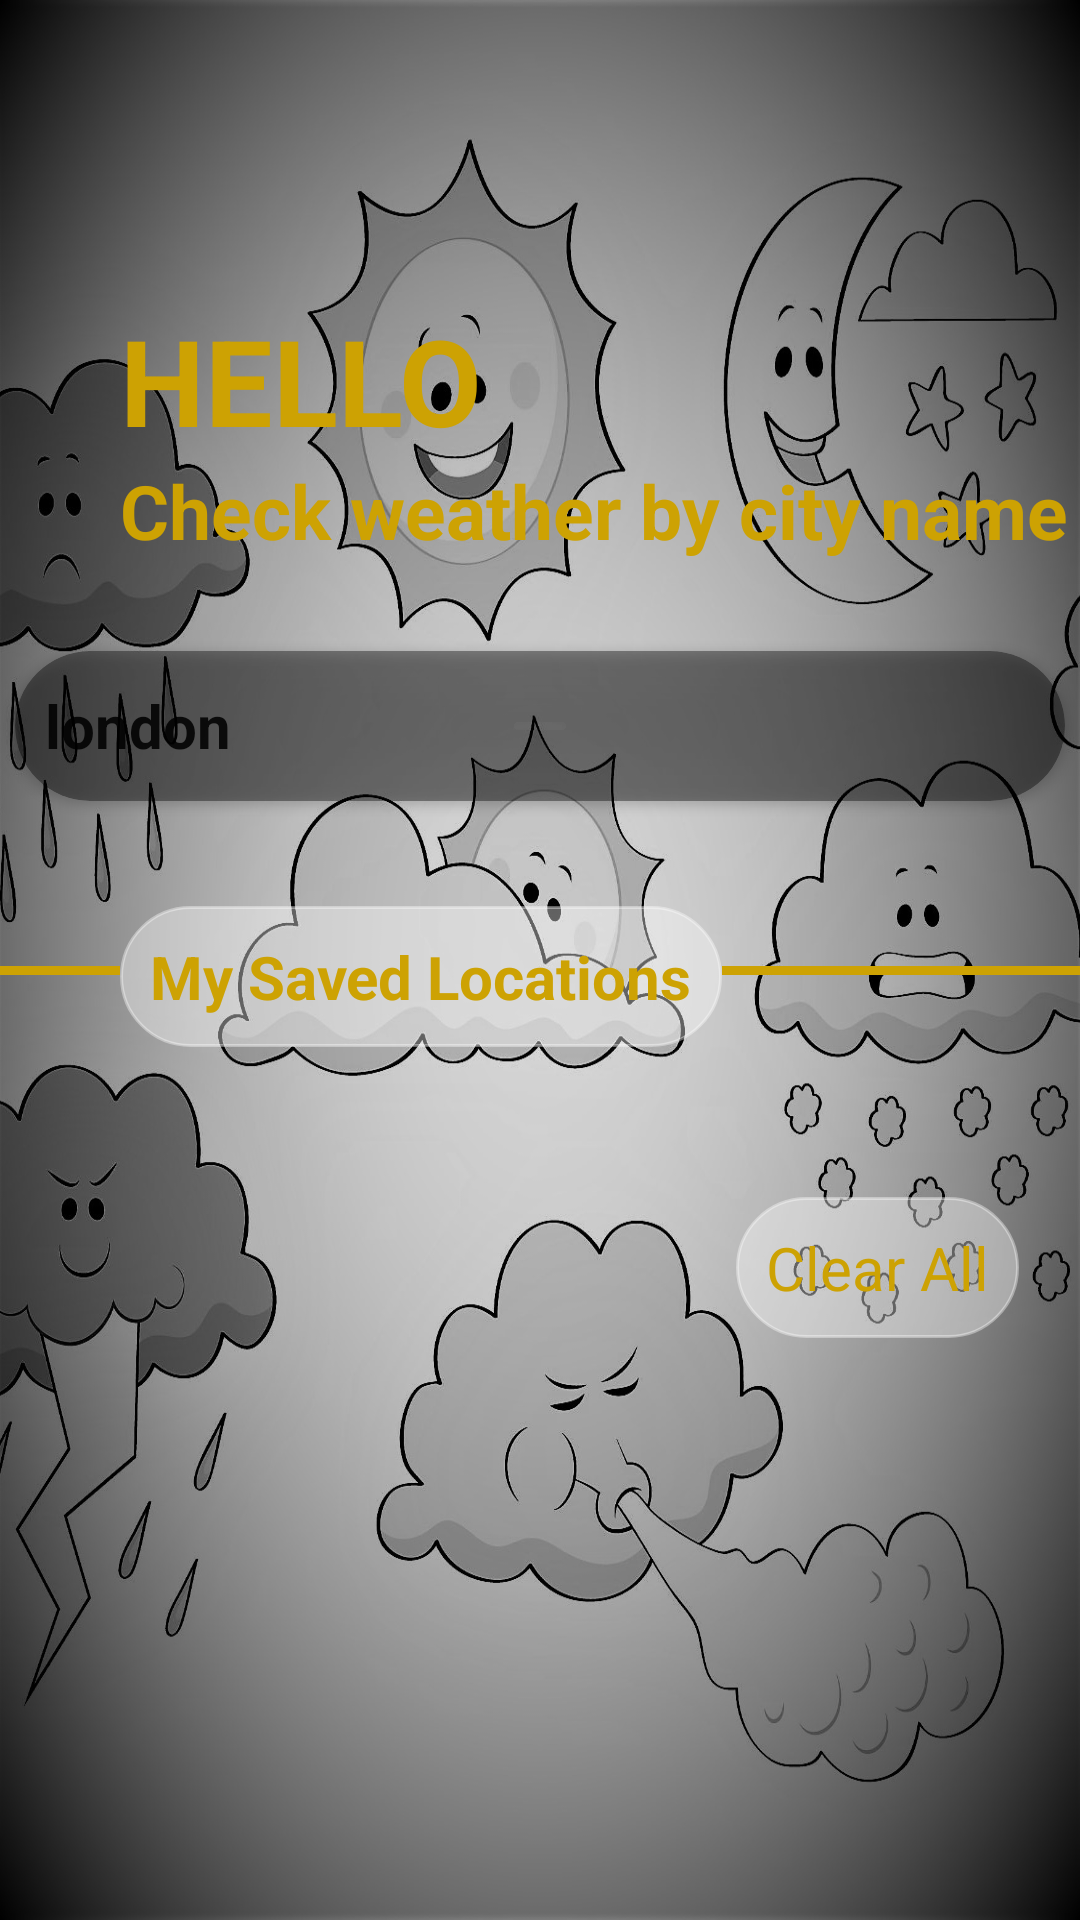

This screen was rendered from an Android layout file. Write that file and the resources it references.
<!-- AndroidManifest.xml: application theme Theme.NewWeatherApplication -->
<!-- res/layout/new_main_activity.xml -->
<?xml version="1.0" encoding="utf-8"?>
<ScrollView xmlns:android="http://schemas.android.com/apk/res/android"
    xmlns:app="http://schemas.android.com/apk/res-auto"
    android:layout_width="match_parent"
    android:layout_height="wrap_content"
    android:background="@drawable/weather_background_bw_cropped"
>

    <RelativeLayout
        android:id="@+id/rl_main_layout"
        android:layout_width="match_parent"
        android:layout_height="wrap_content"

       >


        <TextView
            android:id="@+id/tv_hello_text"
            android:layout_width="wrap_content"
            android:layout_height="wrap_content"
            android:layout_marginLeft="40dp"
            android:layout_marginTop="100dp"
            android:text="@string/helloText"
            android:textColor="@color/cityTextColor"
            android:textSize="40sp"
            android:textStyle="bold" />

        <TextView
            android:id="@+id/tv_heading_text"
            android:layout_width="wrap_content"
            android:layout_height="wrap_content"
            android:layout_below="@id/tv_hello_text"
            android:layout_alignStart="@id/tv_hello_text"
            android:text="@string/heading_text"
            android:textColor="@color/cityTextColor"
            android:textSize="25sp"
            android:textStyle="bold" />


        <androidx.cardview.widget.CardView
            android:id="@+id/cv_search_bar_section"
            android:layout_width="350dp"
            android:layout_height="50dp"
            android:layout_below="@id/tv_heading_text"
            android:layout_centerHorizontal="true"
            android:layout_marginTop="30dp"
            app:cardBackgroundColor="@color/material_on_background_disabled"
            app:cardCornerRadius="50dp">

            <RelativeLayout
                android:layout_width="match_parent"
                android:layout_height="match_parent">

                <EditText
                    android:id="@+id/et_search_bar"
                    android:layout_width="match_parent"
                    android:layout_height="match_parent"
                    android:inputType="text|textNoSuggestions"
                    android:padding="10dp"
                    android:text="london"
                    android:textSize="20sp"
                    android:textStyle="bold"
                    android:theme="@style/ThemeOverlay.Material3.TextInputEditText"/>

                <ImageView
                    android:id="@+id/iv_search_button"
                    android:layout_width="wrap_content"
                    android:layout_height="match_parent"
                    android:layout_alignParentEnd="true"
                    android:layout_centerVertical="true"
                    android:layout_marginRight="10dp"
                    android:src="@drawable/baseline_search_24" />

            </RelativeLayout>
        </androidx.cardview.widget.CardView>

        <TextView
            android:id="@+id/saved_location_heading"
            android:layout_width="wrap_content"
            android:layout_height="wrap_content"
            android:layout_below="@id/cv_search_bar_section"
            android:layout_alignStart="@id/tv_hello_text"
            android:layout_marginTop="35dp"
            android:background="@drawable/saved_city_background"
            android:backgroundTint="@color/material_on_primary_disabled"
            android:elevation="10dp"
            android:gravity="center_vertical"
            android:padding="10dp"
            android:text="@string/saved_locations"
            android:textColor="@color/cityTextColor"
            android:textSize="20sp"
            android:textStyle="bold" />

        <View
            android:layout_width="match_parent"
            android:layout_height="3dp"
            android:layout_below="@id/cv_search_bar_section"
            android:layout_marginTop="55dp"
            android:layout_toLeftOf="@id/saved_location_heading"
            android:background="@color/cityTextColor" />

        <View
            android:layout_width="match_parent"
            android:layout_height="3dp"
            android:layout_below="@id/cv_search_bar_section"
            android:layout_marginTop="55dp"
            android:layout_toRightOf="@id/saved_location_heading"
            android:background="@color/cityTextColor" />

        <TextView
            android:id="@+id/tv_all_clear_button"
            android:layout_width="wrap_content"
            android:layout_height="wrap_content"
            android:layout_below="@id/saved_location_heading"
            android:layout_alignEnd="@id/savedCitiesView"
            android:layout_marginTop="50dp"
            android:layout_marginRight="-20dp"
            android:background="@drawable/saved_city_background"
            android:backgroundTint="@color/material_on_primary_disabled"
            android:drawableLeft="@drawable/baseline_delete_forever_24"
            android:drawablePadding="5dp"
            android:drawableTint="@color/cityTextColor"
            android:padding="10dp"
            android:text="@string/clearAll"
            android:textColor="@color/cityTextColor"
            android:textSize="20sp" />


        <androidx.recyclerview.widget.RecyclerView
            android:id="@+id/savedCitiesView"
            android:layout_width="match_parent"
            android:layout_height="wrap_content"
            android:layout_below="@id/saved_location_heading"
            android:layout_marginLeft="40dp"
            android:layout_marginTop="120dp"
            android:layout_marginRight="40dp"
            android:layout_marginBottom="50dp" />
        
        


    </RelativeLayout>

</ScrollView>
<!-- resources referenced by this layout -->
<resources>
  <color name="cityTextColor">#CDA203</color>
  <!-- drawable saved_city_background (drawable) -->
  <?xml version="1.0" encoding="utf-8"?>
  <shape xmlns:android="http://schemas.android.com/apk/res/android">
      <stroke android:width="1dp" />
      <corners android:radius="60dp"/>
  </shape>
  <!-- drawable sub_section_background (drawable) -->
  <?xml version="1.0" encoding="utf-8"?>
  <shape xmlns:android="http://schemas.android.com/apk/res/android">
      <stroke
          android:width="2dp"
          android:color="@color/newColor" />
      <corners android:radius="20dp" />
      <gradient
          android:endColor="@color/newColor"
          android:startColor="#D1CDCD" />
  </shape>
  <!-- drawable weather_background_bw_cropped: jpg bitmap (drawable, 327225 bytes) -->
  <string name="clearAll">Clear All</string>
  <string name="heading_text">Check weather by city name</string>
  <string name="helloText">HELLO</string>
  <string name="saved_locations">My Saved Locations</string>
  <style name="Theme.NewWeatherApplication" parent="Theme.MaterialComponents.DayNight.NoActionBar">
          
          <item name="colorPrimary">@color/cityTextColor</item>
          <item name="colorPrimaryVariant">@color/material_on_background_disabled</item>
          <item name="colorOnPrimary">@color/white</item>
          
          <item name="colorSecondary">@color/teal_200</item>
          <item name="colorSecondaryVariant">@color/teal_700</item>
          <item name="colorOnSecondary">@color/black</item>
          
          <item name="android:statusBarColor" tools:targetApi="l">?attr/colorPrimaryVariant</item>
          
      </style>
  <color name="newColor">#B7BCBC</color>
  <color name="white">#FFFFFFFF</color>
  <color name="teal_200">#FF03DAC5</color>
  <color name="teal_700">#FF018786</color>
  <color name="black">#FF000000</color>
</resources>
